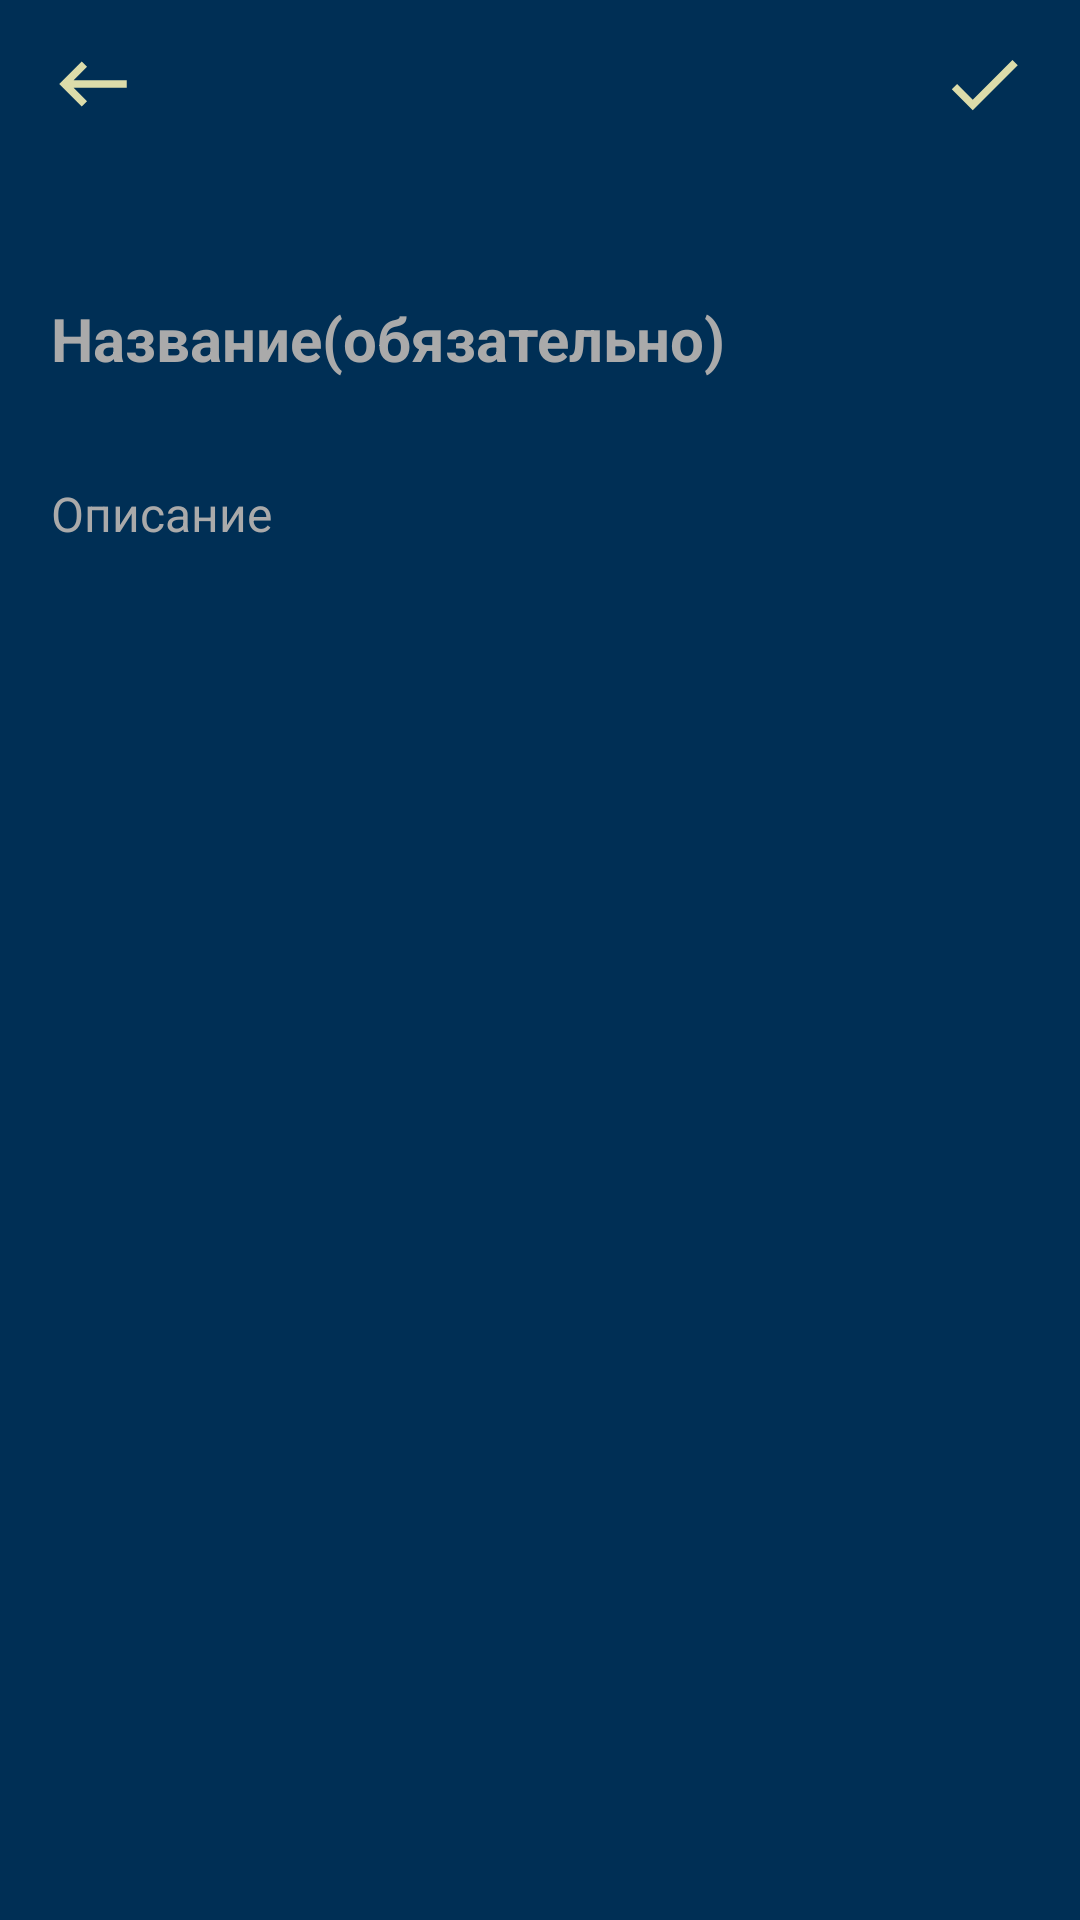

Android layout source for this screen:
<!-- AndroidManifest.xml: application theme Theme.Notes -->
<!-- res/layout/fragment_note.xml -->
<?xml version="1.0" encoding="utf-8"?>
<androidx.constraintlayout.widget.ConstraintLayout xmlns:android="http://schemas.android.com/apk/res/android"
    xmlns:app="http://schemas.android.com/apk/res-auto"
    xmlns:tools="http://schemas.android.com/tools"
    android:layout_width="match_parent"
    android:layout_height="match_parent"
    android:background="@color/blue"
    android:orientation="vertical"
    tools:context=".presentation.view.note.NoteFragment">

    <androidx.appcompat.widget.Toolbar
        android:id="@+id/toolbar"
        android:layout_width="match_parent"
        android:layout_height="?attr/actionBarSize"
        app:layout_constraintBottom_toTopOf="@id/dateText"
        app:layout_constraintTop_toTopOf="parent">

        <ImageButton
            android:id="@+id/backButton"
            android:layout_width="30dp"
            android:layout_height="30dp"
            android:layout_gravity="start"
            android:background="@drawable/ic_back"
            android:contentDescription="@string/back" />

        <ImageButton
            android:id="@+id/confirmButton"
            android:layout_width="30dp"
            android:layout_height="30dp"
            android:layout_gravity="end"
            android:layout_marginEnd="17dp"
            android:background="@drawable/ic_confirm"
            android:contentDescription="@string/save" />

    </androidx.appcompat.widget.Toolbar>

    <TextView
        android:id="@+id/dateText"
        style="@style/DateText"
        android:layout_width="match_parent"
        android:layout_height="wrap_content"
        android:layout_below="@id/toolbar"
        android:layout_marginStart="17dp"
        android:layout_marginTop="5dp"
        android:layout_marginEnd="17dp"
        android:layout_marginBottom="5dp"
        app:layout_constraintBottom_toTopOf="@id/titleEditText"
        app:layout_constraintTop_toBottomOf="@id/toolbar"
        tools:text="date: 21.01.2023 17:19" />

    <EditText
        android:id="@+id/titleEditText"
        style="@style/TitleText"
        android:layout_width="match_parent"
        android:layout_height="wrap_content"
        android:padding="17dp"
        android:hint="@string/title"
        android:inputType="text"
        android:maxLines="1"
        android:backgroundTint="@android:color/transparent"
        app:layout_constraintBottom_toTopOf="@id/descriptionEditText"
        app:layout_constraintEnd_toEndOf="parent"
        app:layout_constraintStart_toStartOf="parent"
        app:layout_constraintTop_toBottomOf="@id/dateText"
        tools:text="note title" />

    <EditText
        android:id="@+id/descriptionEditText"
        style="@style/DescriptionText"
        android:layout_width="match_parent"
        android:layout_height="0dp"
        android:gravity="top"
        android:padding="17dp"
        android:hint="@string/description"
        android:inputType="textMultiLine"
        android:scrollbars="vertical"
        android:backgroundTint="@android:color/transparent"
        app:layout_constraintBottom_toBottomOf="parent"
        app:layout_constraintTop_toBottomOf="@id/titleEditText"
        tools:text="note description" />

    <ImageButton
        android:id="@+id/deleteNoteButton"
        android:layout_width="65dp"
        android:layout_height="65dp"
        android:layout_gravity="end"
        android:layout_margin="20dp"
        android:background="@drawable/ic_delete"
        android:contentDescription="@string/delete"
        android:visibility="gone"
        app:layout_constraintBottom_toBottomOf="parent"
        app:layout_constraintEnd_toEndOf="parent" />

</androidx.constraintlayout.widget.ConstraintLayout>
<!-- resources referenced by this layout -->
<resources>
  <color name="blue">#002f55</color>
  <!-- drawable ic_back (drawable-v24) -->
  <vector android:autoMirrored="true" android:height="24dp"
      android:tint="@color/yellow" android:viewportHeight="24"
      android:viewportWidth="24" android:width="24dp" xmlns:android="http://schemas.android.com/apk/res/android">
      <path android:fillColor="@android:color/white" android:pathData="M21,11H6.83l3.58,-3.59L9,6l-6,6 6,6 1.41,-1.41L6.83,13H21z"/>
  </vector>
  <!-- drawable ic_confirm (drawable-v24) -->
  <vector android:height="24dp" android:tint="@color/yellow"
      android:viewportHeight="24" android:viewportWidth="24"
      android:width="24dp" xmlns:android="http://schemas.android.com/apk/res/android">
      <path android:fillColor="@android:color/white" android:pathData="M9,16.17L4.83,12l-1.42,1.41L9,19 21,7l-1.41,-1.41z"/>
  </vector>
  <string name="back">come back to home fragment</string>
  <string name="delete">delete</string>
  <string name="description">Описание</string>
  <string name="save">save</string>
  <string name="title">Название(обязательно)</string>
  <style name="DateText">
          <item name="android:textColor">@color/yellow</item>
          <item name="android:textSize">12sp</item>
      </style>
  <style name="DescriptionText">
          <item name="android:textColorHint">@color/gray</item>
          <item name="android:textColor">@color/yellow</item>
          <item name="android:textSize">16sp</item>
      </style>
  <style name="TitleText">
          <item name="android:textColorHint">@color/gray</item>
          <item name="android:textSize">20sp</item>
          <item name="android:textColor">@color/yellow</item>
          <item name="android:textStyle">bold</item>
      </style>
  <style name="Theme.Notes" parent="Theme.MaterialComponents.Light.NoActionBar">
          
          <item name="colorPrimary">@color/purple_500</item>
          <item name="colorPrimaryVariant">@color/purple_700</item>
          <item name="colorOnPrimary">@color/white</item>
          
          <item name="colorSecondary">@color/teal_200</item>
          <item name="colorSecondaryVariant">@color/teal_700</item>
          <item name="colorOnSecondary">@color/black</item>
          
          <item name="android:statusBarColor">#00284B</item>
          
      </style>
  <color name="yellow">#DCDCAA</color>
  <color name="gray">#AAAAAA</color>
  <color name="purple_500">#FF6200EE</color>
  <color name="purple_700">#FF3700B3</color>
  <color name="white">#FFFFFFFF</color>
  <color name="teal_200">#FF03DAC5</color>
  <color name="teal_700">#FF018786</color>
  <color name="black">#FF000000</color>
</resources>
